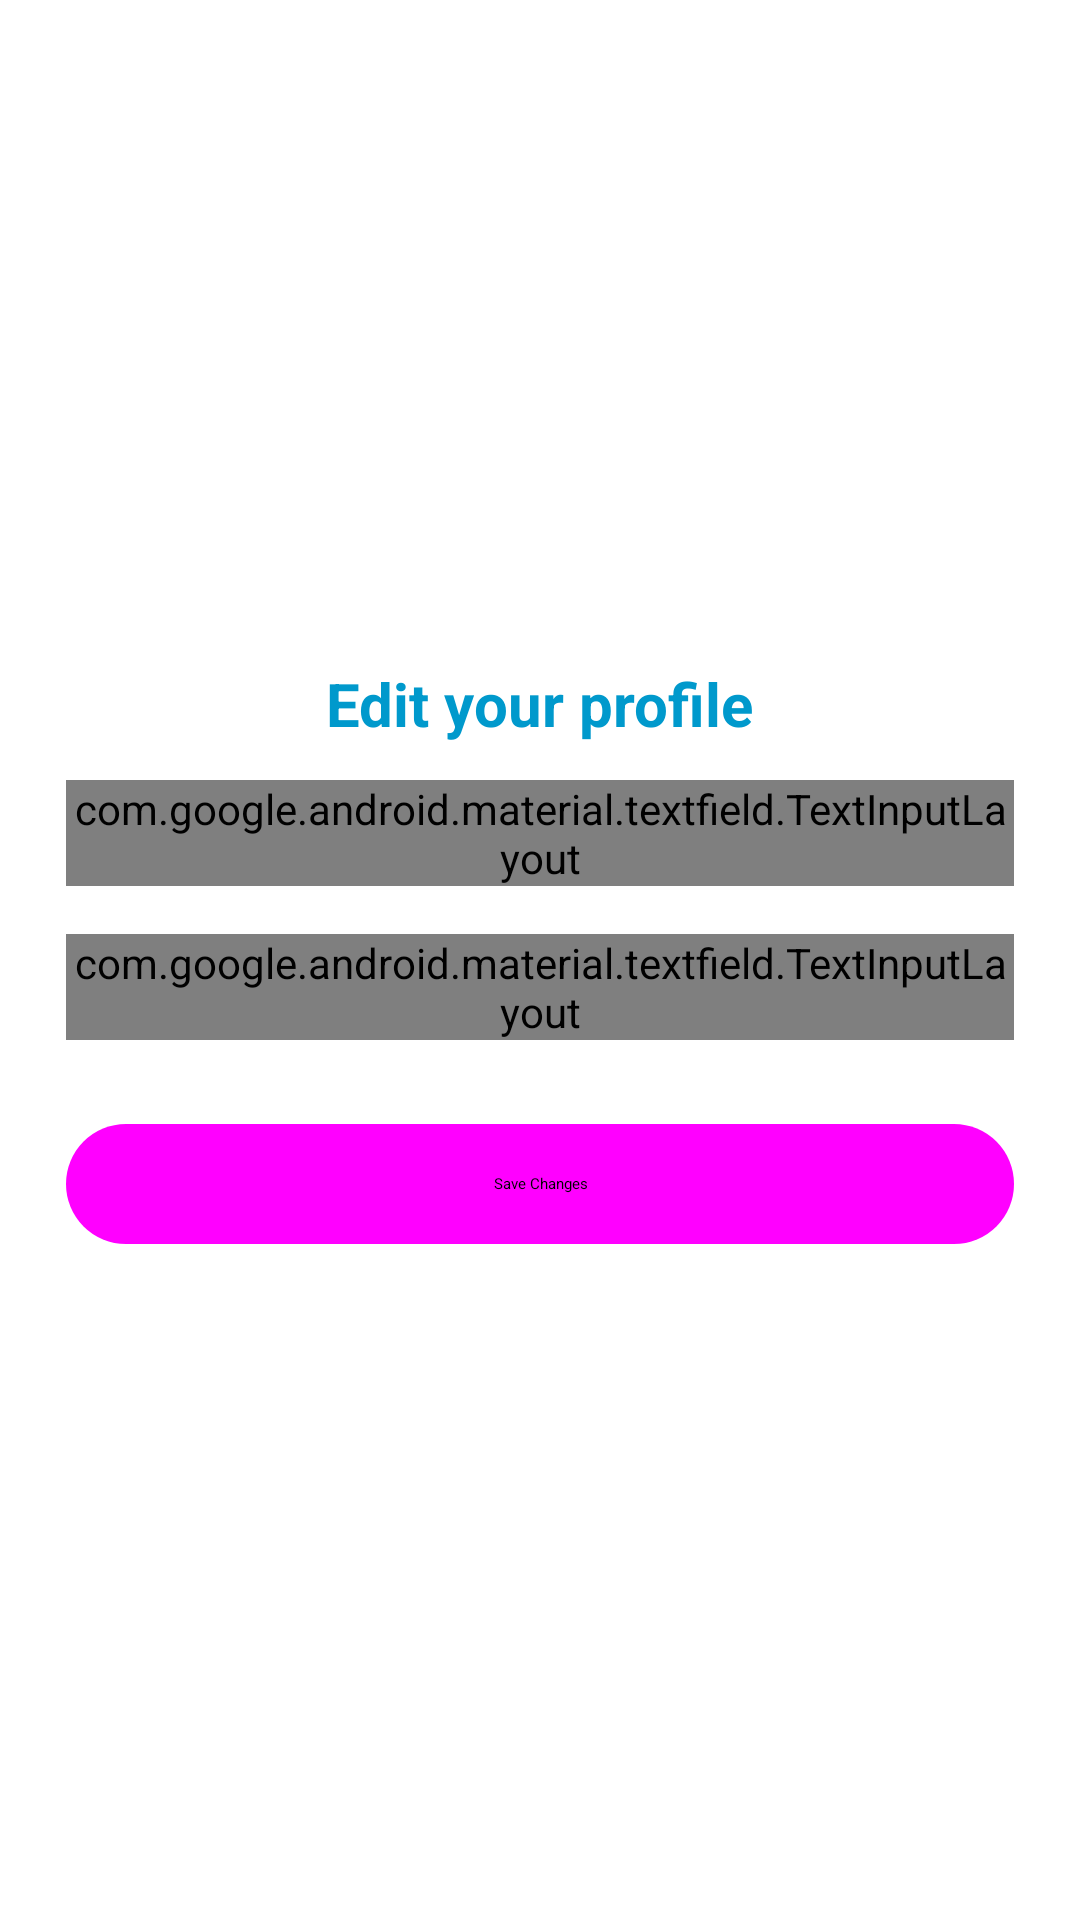

The Android layout XML behind this screen, and the referenced resources:
<!-- AndroidManifest.xml: application theme AppTheme -->
<!-- res/layout/fragment_profile.xml -->
<?xml version="1.0" encoding="utf-8"?>
<ScrollView xmlns:android="http://schemas.android.com/apk/res/android"
    xmlns:app="http://schemas.android.com/apk/res-auto"
    android:id="@+id/profileScrollView"
    android:layout_width="match_parent"
    android:layout_height="match_parent"
    android:fillViewport="true"
    android:padding="22dp">

    <LinearLayout
        android:layout_width="match_parent"
        android:layout_height="wrap_content"
        android:gravity="center"
        android:orientation="vertical">

        <TextView
            android:id="@+id/profileTitle"
            android:layout_width="wrap_content"
            android:layout_height="wrap_content"
            android:layout_marginBottom="12dp"
            android:text="@string/edit_your_profile"
            android:textAppearance="?attr/textAppearanceHeadlineMedium"
            android:textColor="@android:color/holo_blue_dark"
            android:textStyle="bold"
            android:textSize="20sp" />

        <com.google.android.material.textfield.TextInputLayout
            android:id="@+id/usernameLayout"
            style="@style/Widget.Material3.TextInputLayout.FilledBox"
            android:layout_width="match_parent"
            android:layout_height="wrap_content"
            android:layout_marginBottom="16dp"
            android:hint="Username"
            app:boxStrokeWidth="0dp"
            app:boxStrokeWidthFocused="0dp">

            <com.google.android.material.textfield.TextInputEditText
                android:id="@+id/usernameEditText"
                android:layout_width="match_parent"
                android:layout_height="wrap_content"
                android:inputType="textPersonName"
                android:textColor="@android:color/primary_text_light" />
        </com.google.android.material.textfield.TextInputLayout>

        <com.google.android.material.textfield.TextInputLayout
            android:id="@+id/emailLayout"
            style="@style/Widget.Material3.TextInputLayout.FilledBox"
            android:layout_width="match_parent"
            android:layout_height="wrap_content"
            android:layout_marginBottom="24dp"
            android:hint="@string/email"
            app:boxStrokeWidth="0dp"
            app:boxStrokeWidthFocused="0dp">

            <com.google.android.material.textfield.TextInputEditText
                android:id="@+id/emailEditText"
                android:layout_width="match_parent"
                android:layout_height="wrap_content"
                android:enabled="false"
                android:inputType="textEmailAddress"
                android:textColor="@android:color/primary_text_light" />
        </com.google.android.material.textfield.TextInputLayout>


        <com.google.android.material.progressindicator.CircularProgressIndicator
            android:id="@+id/progress"
            android:layout_width="wrap_content"
            android:layout_height="wrap_content"
            android:layout_marginBottom="12dp"
            android:indeterminate="true"
            android:visibility="gone" />

        <com.google.android.material.imageview.ShapeableImageView
            android:id="@+id/profileImageView"
            android:layout_width="100dp"
            android:layout_height="100dp"
            android:layout_marginBottom="16dp"
            android:contentDescription="@string/profile_image"
            android:src="@drawable/person_24px"
            android:visibility="gone"
            app:shapeAppearance="@style/ShapeAppearance.Material3.MediumComponent" />

        <com.google.android.material.button.MaterialButton
            android:id="@+id/uploadImageButton"
            style="@style/Widget.Material3.Button.TonalButton"
            android:layout_width="wrap_content"
            android:layout_height="wrap_content"
            android:layout_marginBottom="18dp"
            android:enabled="false"
            android:text="@string/upload_image"
            android:textColor="@android:color/primary_text_light"
            android:visibility="gone" />

        <com.google.android.material.button.MaterialButton
            android:id="@+id/saveProfileButton"
            style="@style/Widget.Material3.Button.TonalButton"
            android:layout_width="match_parent"
            android:layout_height="wrap_content"
            android:text="@string/save_changes"
            android:textColor="@android:color/primary_text_light" />
    </LinearLayout>
</ScrollView>
<!-- resources referenced by this layout -->
<resources>
  <string name="edit_your_profile">Edit your profile</string>
  <string name="email">Email</string>
  <string name="profile_image">Profile image</string>
  <string name="save_changes">Save Changes</string>
  <string name="upload_image">Upload image</string>
</resources>
